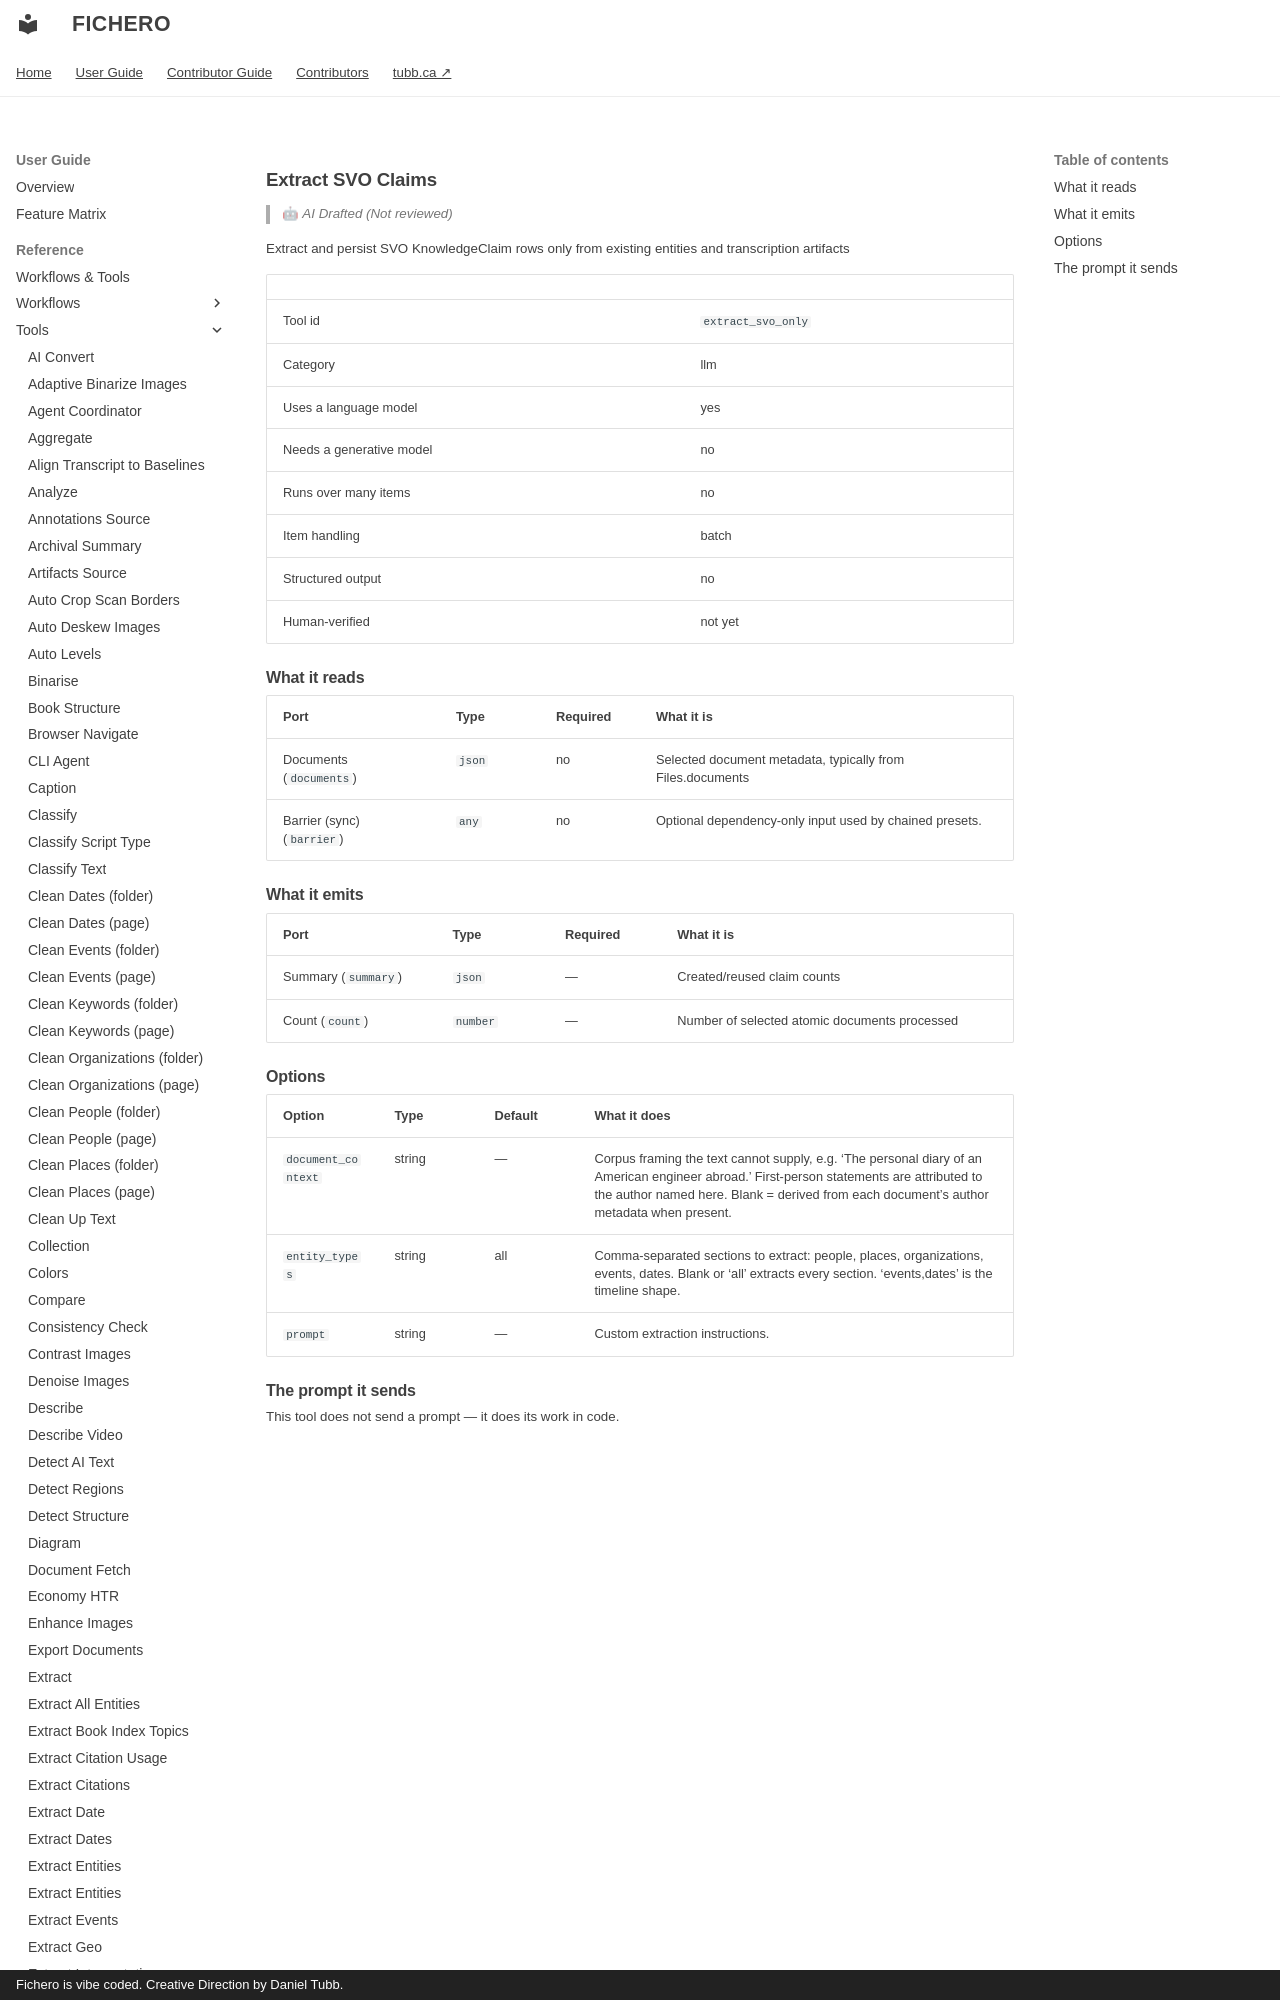

repository: dtubb/fichero · page: reference_manual/tool_references/tools/extract_svo_only/index.html · generator: mkdocs · copyright: Fichero is vibe coded. Creative Direction by Daniel Tubb.

<!-- GENERATED by scripts/generate_capability_reference.py — do not edit by hand. -->

# Extract SVO Claims

> 🤖 *AI Drafted (Not reviewed)*

Extract and persist SVO KnowledgeClaim rows only from existing entities and transcription artifacts

| | |
| --- | --- |
| Tool id | `extract_svo_only` |
| Category | llm |
| Uses a language model | yes |
| Needs a generative model | no |
| Runs over many items | no |
| Item handling | batch |
| Structured output | no |
| Human-verified | not yet |

## What it reads

| Port | Type | Required | What it is |
| --- | --- | --- | --- |
| Documents (`documents`) | `json` | no | Selected document metadata, typically from Files.documents |
| Barrier (sync) (`barrier`) | `any` | no | Optional dependency-only input used by chained presets. |
